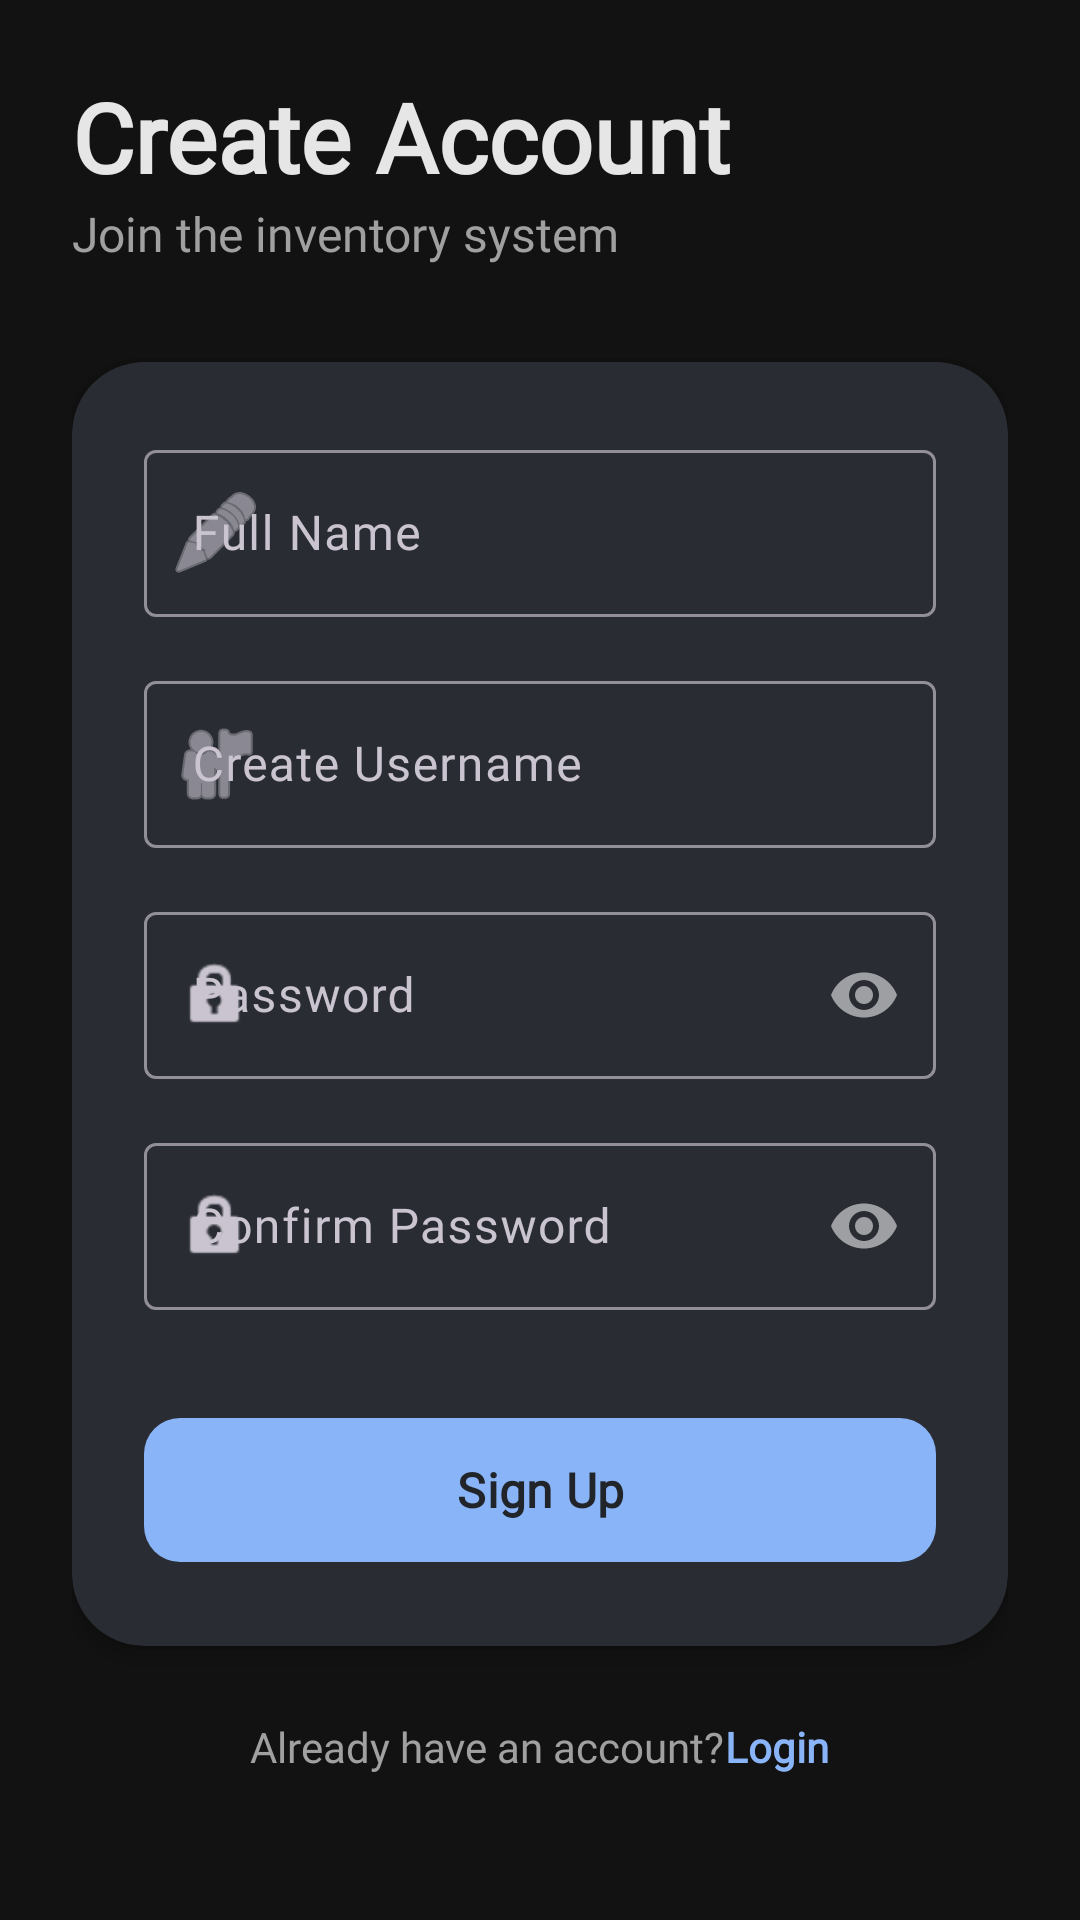

Reconstruct the res/layout file that produces this screen, plus the resources it refers to.
<!-- AndroidManifest.xml: application theme Theme.InventoryApp -->
<!-- res/layout/activity_signup.xml -->
<?xml version="1.0" encoding="utf-8"?>
<ScrollView xmlns:android="http://schemas.android.com/apk/res/android"
    xmlns:app="http://schemas.android.com/apk/res-auto"
    android:id="@+id/signup_root"
    android:layout_width="match_parent"
    android:layout_height="match_parent"
    android:background="@color/background"
    android:fillViewport="true">

    <LinearLayout
        android:layout_width="match_parent"
        android:layout_height="wrap_content"
        android:orientation="vertical"
        android:padding="24dp">

        <TextView
            android:layout_width="wrap_content"
            android:layout_height="wrap_content"
            android:fontFamily="@font/montserrat"
            android:text="@string/create_account"
            android:textColor="@color/text_primary"
            android:textSize="32sp"
            android:textStyle="bold" />

        <TextView
            android:layout_width="wrap_content"
            android:layout_height="wrap_content"
            android:layout_marginBottom="32dp"
            android:fontFamily="@font/montserrat"
            android:text="@string/signup_subtitle"
            android:textColor="@color/text_secondary"
            android:textSize="16sp" />

        <com.google.android.material.card.MaterialCardView
            android:layout_width="match_parent"
            android:layout_height="wrap_content"
            app:cardCornerRadius="24dp"
            app:cardElevation="4dp"
            app:cardBackgroundColor="@color/surface"
            app:strokeWidth="0dp">

            <LinearLayout
                android:layout_width="match_parent"
                android:layout_height="wrap_content"
                android:orientation="vertical"
                android:padding="24dp">

                <com.google.android.material.textfield.TextInputLayout
                    style="@style/Widget.Material3.TextInputLayout.OutlinedBox"
                    android:layout_width="match_parent"
                    android:layout_height="wrap_content"
                    android:hint="@string/full_name"
                    app:shapeAppearance="@style/ShapeAppearance.Material3.SmallComponent"
                    app:startIconDrawable="@android:drawable/ic_menu_edit">

                    <com.google.android.material.textfield.TextInputEditText
                        android:id="@+id/etFullName"
                        android:layout_width="match_parent"
                        android:layout_height="wrap_content"
                        android:fontFamily="@font/montserrat"
                        android:inputType="textPersonName" />
                </com.google.android.material.textfield.TextInputLayout>

                <com.google.android.material.textfield.TextInputLayout
                    style="@style/Widget.Material3.TextInputLayout.OutlinedBox"
                    android:layout_width="match_parent"
                    android:layout_height="wrap_content"
                    android:layout_marginTop="16dp"
                    android:hint="@string/create_username"
                    app:shapeAppearance="@style/ShapeAppearance.Material3.SmallComponent"
                    app:startIconDrawable="@android:drawable/ic_menu_myplaces">

                    <com.google.android.material.textfield.TextInputEditText
                        android:id="@+id/etUsername"
                        android:layout_width="match_parent"
                        android:layout_height="wrap_content"
                        android:fontFamily="@font/montserrat" />
                </com.google.android.material.textfield.TextInputLayout>

                <com.google.android.material.textfield.TextInputLayout
                    style="@style/Widget.Material3.TextInputLayout.OutlinedBox"
                    android:layout_width="match_parent"
                    android:layout_height="wrap_content"
                    android:layout_marginTop="16dp"
                    android:hint="@string/password"
                    app:passwordToggleEnabled="true"
                    app:shapeAppearance="@style/ShapeAppearance.Material3.SmallComponent"
                    app:startIconDrawable="@android:drawable/ic_lock_idle_lock">

                    <com.google.android.material.textfield.TextInputEditText
                        android:id="@+id/etPassword"
                        android:layout_width="match_parent"
                        android:layout_height="wrap_content"
                        android:fontFamily="@font/montserrat"
                        android:inputType="textPassword" />
                </com.google.android.material.textfield.TextInputLayout>

                <com.google.android.material.textfield.TextInputLayout
                    style="@style/Widget.Material3.TextInputLayout.OutlinedBox"
                    android:layout_width="match_parent"
                    android:layout_height="wrap_content"
                    android:layout_marginTop="16dp"
                    android:hint="@string/confirm_password"
                    app:passwordToggleEnabled="true"
                    app:shapeAppearance="@style/ShapeAppearance.Material3.SmallComponent"
                    app:startIconDrawable="@android:drawable/ic_lock_idle_lock">

                    <com.google.android.material.textfield.TextInputEditText
                        android:id="@+id/etConfirmPassword"
                        android:layout_width="match_parent"
                        android:layout_height="wrap_content"
                        android:fontFamily="@font/montserrat"
                        android:inputType="textPassword" />
                </com.google.android.material.textfield.TextInputLayout>

                <com.google.android.material.button.MaterialButton
                    android:id="@+id/btnSignUp"
                    android:layout_width="match_parent"
                    android:layout_height="56dp"
                    android:layout_marginTop="32dp"
                    android:fontFamily="@font/montserrat"
                    android:text="@string/sign_up"
                    android:textAllCaps="false"
                    android:textSize="16sp"
                    android:textStyle="bold"
                    app:backgroundTint="@color/primary"
                    app:cornerRadius="12dp"
                    android:textColor="#212529" />
            </LinearLayout>
        </com.google.android.material.card.MaterialCardView>

        <LinearLayout
            android:layout_width="wrap_content"
            android:layout_height="wrap_content"
            android:layout_gravity="center"
            android:layout_marginTop="24dp"
            android:orientation="horizontal">

            <TextView
                android:layout_width="wrap_content"
                android:layout_height="wrap_content"
                android:fontFamily="@font/montserrat"
                android:text="@string/already_have_account"
                android:textColor="@color/text_secondary" />

            <TextView
                android:id="@+id/tvLogin"
                android:layout_width="wrap_content"
                android:layout_height="wrap_content"
                android:fontFamily="@font/montserrat"
                android:text="@string/login_button"
                android:textColor="@color/primary"
                android:textStyle="bold" />
        </LinearLayout>

    </LinearLayout>
</ScrollView>
<!-- resources referenced by this layout -->
<resources>
  <color name="background">#121212</color>
  <color name="primary">#8AB4F8</color>
  <color name="surface">#1F1F1F</color>
  <color name="text_primary">#E6E6E6</color>
  <color name="text_secondary">#A0A0A0</color>
  <string name="already_have_account">Already have an account? </string>
  <string name="confirm_password">Confirm Password</string>
  <string name="create_account">Create Account</string>
  <string name="create_username">Create Username</string>
  <string name="full_name">Full Name</string>
  <string name="login_button">Login</string>
  <string name="password">Password</string>
  <string name="sign_up">Sign Up</string>
  <string name="signup_subtitle">Join the inventory system</string>
  <style name="Theme.InventoryApp" parent="Theme.Material3.Dark.NoActionBar">
  
          
          <item name="colorPrimary">@color/primary</item>
          <item name="colorOnPrimary">#000000</item>
  
          <item name="android:colorBackground">@color/background</item>
          <item name="colorSurface">@color/surface</item>
          <item name="colorSurfaceVariant">@color/secondary_bg</item>
  
          <item name="colorSecondary">@color/text_secondary</item>
          <item name="colorTertiary">#81C995</item> 
  
          
          <item name="android:textColorPrimary">@color/text_primary</item>
          <item name="android:textColorSecondary">@color/text_secondary</item>
  
      </style>
  <color name="secondary_bg">#2D2D2D</color>
</resources>
